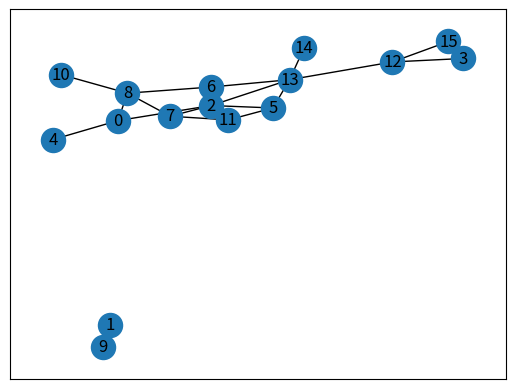

This figure's Python source:
import random
import networkx as nx
import matplotlib.pyplot as plt

def depth_first_search(start, W):
    work_stack = []
    visited = set()
    work_stack.append(start)
    visited.add(start)

    while work_stack:
        here = work_stack.pop()
        for i, node in enumerate(W[here]):
            if node == 0:
                continue
            if i not in visited:
                work_stack.append(i)
                visited.add(i)
    return visited

def generate_graph(n, m):
    graph_data = [[0] * n for i in range(n)]
    edge_set = set()
    while len(edge_set) < m:
        i, j = random.sample(range(n), 2)
        if i > j:
            i, j = j, i
        edge_set.add((i, j))
        graph_data[i][j] = graph_data[j][i] = 1
    return graph_data, edge_set

random.seed(6)
node_num = 16
edge_num = 20
my_graph, edge_set = generate_graph(node_num, edge_num)

print('start from 10:')
print(depth_first_search(10, my_graph))

graph = nx.Graph()
graph.add_edges_from(edge_set)
nx.draw_networkx(graph)
plt.show()
